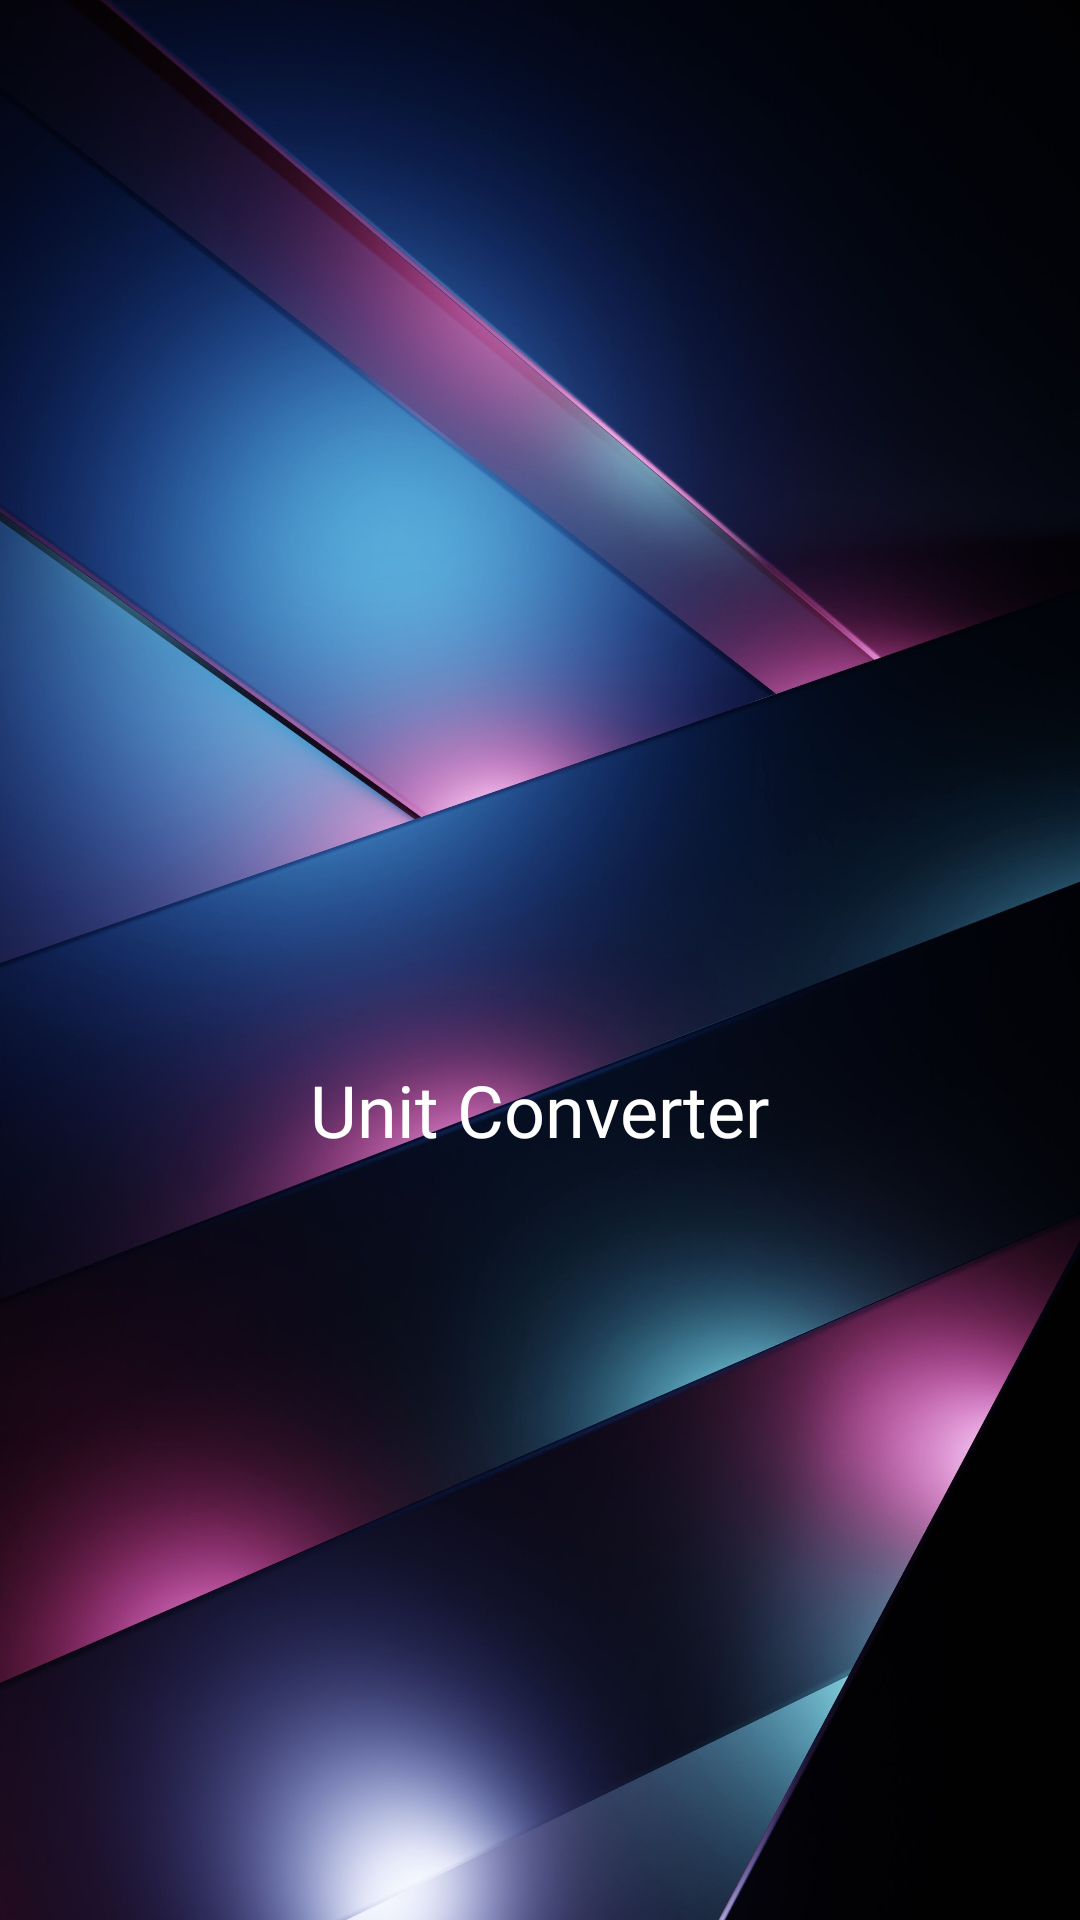

Here is an Android app screen rendered from its layout file. Give the layout XML and the strings, colors and styles it references.
<!-- AndroidManifest.xml: application theme Theme.UnitConverter -->
<!-- res/layout/header.xml -->
<?xml version="1.0" encoding="utf-8"?>
<LinearLayout xmlns:android="http://schemas.android.com/apk/res/android"
    android:layout_width="match_parent"
    android:layout_height="200dp"
    android:background="@drawable/login"
    android:gravity="center"
    android:orientation="vertical"
    android:padding="20dp">

    <ImageView
        android:layout_width="100dp"
        android:layout_height="100dp"
        android:src="@drawable/icon" />

    <TextView
        android:layout_width="wrap_content"
        android:layout_height="wrap_content"
        android:fontFamily="@font/aclonica"
        android:text="Unit Converter"
        android:textColor="@color/white"
        android:textSize="24sp" />


</LinearLayout>
<!-- resources referenced by this layout -->
<resources>
  <color name="white">#FFFFFFFF</color>
  <!-- drawable login: jpg bitmap (drawable, 281528 bytes) -->
  <style name="Theme.UnitConverter" parent="Theme.MaterialComponents.DayNight.NoActionBar">
          
          <item name="colorPrimary">@color/lavender</item>
          <item name="colorPrimaryVariant">@color/lavender</item>
          <item name="colorOnPrimary">@color/white</item>
          
          <item name="colorSecondary">@color/teal_200</item>
          <item name="colorSecondaryVariant">@color/teal_700</item>
          <item name="colorOnSecondary">@color/black</item>
          
          <item name="android:statusBarColor" tools:targetApi="l">?attr/colorPrimaryVariant</item>
          
      </style>
  <color name="lavender">#8692f7</color>
  <color name="teal_200">#FF03DAC5</color>
  <color name="teal_700">#FF018786</color>
  <color name="black">#FF000000</color>
</resources>
